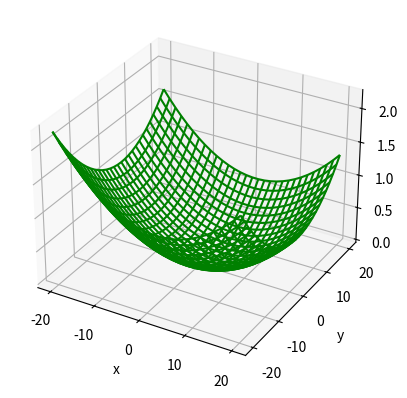

Source code (Python):
import numpy as np
import matplotlib.pyplot as plt
from mpl_toolkits import mplot3d

def z_function(w1,w2,x1,x2,e):
	
	summation = 0

	for i in range(400):
		summation = summation + ((w1-2)*x1[i]+(w2-3)*x2[i]+(-e))**2

	return summation


x1 = np.random.uniform(-4,4,400)
x2 = np.random.uniform(-4,4,400)

w1 = np.linspace(-20,20,30)
# x1 = x1 - 2
w2 = np.linspace(-20,20,30)
# x2 = x2 - 3
e = np.random.normal(0,0.01)
# x3 = x3-e

X,Y = np.meshgrid(w1,w2)

Z = z_function(X,Y,x1,x2,e)

fig = plt.figure()
ax = plt.axes(projection='3d')


ax.plot_wireframe(X,Y,Z,color = 'green')
ax.set_xlabel('x')
ax.set_ylabel('y')
ax.set_zlabel('z')

plt.show()

# fig,ax=plt.subplots(1,1)
# cp = ax.contourf(X, Y, Z)
# fig.colorbar(cp) # Add a colorbar to a plot
# ax.set_title('Filled Contours Plot')
# #ax.set_xlabel('x (cm)')
# ax.set_ylabel('y (cm)')
# plt.show()